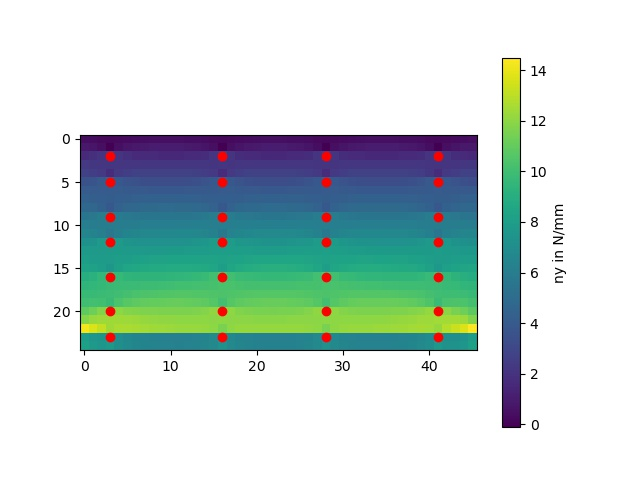

The data file committed next to this chart (first rows):
0.4136353636983135, 0.35020406853039143, 0.2774665133684763, 0.2182696921141288, 0.2569621184734495, 0.33145687731584417, 0.3962142680662659, 0.44143764004939423, 0.46855041282888016, 0.48104524773894, 0.4813586349621986, 0.4700103954525016, 0.44557526223039495, 0.40526697149134866, 0.34691207611881725, 0.2746265620674998, 0.21409664150735386, 0.25189874089858433, 0.3262806517317519, 0.390762133504783, 0.4350349381208164, 0.46004255300184704, 0.46865577137312686, 0.46248394567004936
0.8739, 0.7465, 0.4803, -0.0728, 0.4883, 0.7583, 0.8918, 0.959, 0.9921, 1.005, 1.004, 0.9881, 0.9512, 0.8788, 0.7388, 0.4619, -0.1027, 0.4658, 0.7394, 0.8745, 0.9419, 0.9735, 0.9826, 0.9728
1.694, 1.84, 2.14, 2.668, 2.102, 1.826, 1.694, 1.632, 1.604, 1.591, 1.587, 1.593, 1.614, 1.671, 1.806, 2.109, 2.644, 2.073, 1.797, 1.667, 1.608, 1.583, 1.576, 1.581
2.293, 2.252, 2.195, 2.207, 2.198, 2.2, 2.203, 2.202, 2.2, 2.198, 2.197, 2.197, 2.197, 2.197, 2.187, 2.147, 2.169, 2.165, 2.173, 2.179, 2.183, 2.185, 2.187, 2.189
2.745, 2.617, 2.355, 1.817, 2.357, 2.602, 2.71, 2.755, 2.772, 2.776, 2.772, 2.762, 2.737, 2.681, 2.558, 2.299, 1.761, 2.317, 2.572, 2.687, 2.737, 2.757, 2.761, 2.754
3.52, 3.673, 3.977, 4.501, 3.935, 3.65, 3.5, 3.42, 3.378, 3.357, 3.351, 3.362, 3.394, 3.466, 3.617, 3.931, 4.465, 3.901, 3.62, 3.477, 3.403, 3.367, 3.355, 3.362
4.054, 4.06, 4.062, 4.126, 4.086, 4.026, 3.978, 3.945, 3.926, 3.917, 3.917, 3.925, 3.944, 3.973, 4.008, 4.028, 4.105, 4.072, 4.017, 3.973, 3.944, 3.928, 3.924, 3.931
4.397, 4.334, 4.264, 4.216, 4.253, 4.318, 4.371, 4.408, 4.429, 4.44, 4.441, 4.434, 4.417, 4.384, 4.334, 4.271, 4.226, 4.264, 4.33, 4.384, 4.419, 4.439, 4.445, 4.44
4.794, 4.68, 4.433, 3.911, 4.454, 4.717, 4.849, 4.916, 4.951, 4.967, 4.969, 4.958, 4.926, 4.861, 4.731, 4.47, 3.936, 4.485, 4.749, 4.878, 4.942, 4.971, 4.979, 4.968
5.555, 5.706, 6.005, 6.52, 5.988, 5.733, 5.616, 5.564, 5.545, 5.54, 5.544, 5.555, 5.583, 5.643, 5.778, 6.073, 6.585, 6.044, 5.784, 5.663, 5.609, 5.586, 5.579, 5.584
6.111, 6.083, 6.042, 6.067, 6.07, 6.085, 6.1, 6.112, 6.121, 6.13, 6.14, 6.149, 6.159, 6.167, 6.166, 6.135, 6.162, 6.163, 6.174, 6.184, 6.191, 6.195, 6.198, 6.2
6.52, 6.413, 6.178, 5.678, 6.214, 6.465, 6.585, 6.643, 6.674, 6.692, 6.703, 6.705, 6.694, 6.651, 6.543, 6.306, 5.802, 6.34, 6.59, 6.704, 6.755, 6.776, 6.782, 6.775
7.243, 7.407, 7.719, 8.238, 7.716, 7.462, 7.339, 7.282, 7.26, 7.258, 7.271, 7.297, 7.343, 7.426, 7.584, 7.896, 8.411, 7.882, 7.622, 7.492, 7.427, 7.396, 7.387, 7.394
7.723, 7.75, 7.776, 7.862, 7.849, 7.816, 7.795, 7.788, 7.793, 7.807, 7.828, 7.857, 7.893, 7.938, 7.988, 8.02, 8.104, 8.083, 8.039, 8.003, 7.982, 7.971, 7.97, 7.977
8.007, 7.978, 7.944, 7.931, 7.998, 8.091, 8.173, 8.237, 8.285, 8.322, 8.349, 8.366, 8.372, 8.361, 8.332, 8.287, 8.258, 8.304, 8.376, 8.434, 8.474, 8.497, 8.505, 8.502
8.326, 8.268, 8.078, 7.624, 8.186, 8.477, 8.638, 8.735, 8.799, 8.844, 8.874, 8.89, 8.885, 8.847, 8.745, 8.515, 8.02, 8.556, 8.816, 8.944, 9.007, 9.036, 9.045, 9.035
9.002, 9.218, 9.575, 10.13, 9.666, 9.464, 9.386, 9.367, 9.378, 9.403, 9.437, 9.479, 9.537, 9.627, 9.788, 10.1, 10.6, 10.09, 9.839, 9.717, 9.658, 9.631, 9.624, 9.631
9.443, 9.543, 9.636, 9.782, 9.826, 9.844, 9.866, 9.896, 9.931, 9.968, 10.01, 10.05, 10.09, 10.14, 10.19, 10.22, 10.31, 10.28, 10.24, 10.2, 10.18, 10.17, 10.17, 10.18
9.706, 9.779, 9.837, 9.904, 10.04, 10.18, 10.3, 10.4, 10.47, 10.52, 10.55, 10.57, 10.57, 10.55, 10.52, 10.47, 10.43, 10.47, 10.53, 10.59, 10.62, 10.64, 10.65, 10.64
10.04, 10.14, 10.07, 9.726, 10.35, 10.68, 10.87, 10.97, 11.04, 11.07, 11.09, 11.08, 11.06, 11, 10.88, 10.63, 10.14, 10.65, 10.89, 11, 11.06, 11.08, 11.09, 11.08
10.88, 11.29, 11.79, 12.41, 12.01, 11.82, 11.73, 11.68, 11.65, 11.63, 11.61, 11.61, 11.62, 11.67, 11.79, 12.05, 12.51, 12, 11.75, 11.62, 11.56, 11.54, 11.53, 11.54
11.79, 12.22, 12.37, 12.45, 12.41, 12.35, 12.28, 12.2, 12.14, 12.09, 12.05, 12.03, 12.02, 12.02, 12.02, 11.99, 12.01, 11.99, 11.97, 11.95, 11.93, 11.92, 11.92, 11.92
14.22, 13.69, 13.15, 12.45, 12.67, 12.66, 12.57, 12.48, 12.4, 12.34, 12.29, 12.27, 12.25, 12.23, 12.17, 12.01, 11.59, 12.02, 12.17, 12.21, 12.21, 12.2, 12.2, 12.2
7.947, 7.512, 7.434, 7.656, 7.023, 6.69, 6.504, 6.396, 6.33, 6.291, 6.272, 6.271, 6.293, 6.35, 6.476, 6.742, 7.179, 6.69, 6.456, 6.34, 6.282, 6.254, 6.246, 6.255
8.217, 7.711, 7.565, 7.814, 7.152, 6.798, 6.597, 6.477, 6.404, 6.36, 6.338, 6.335, 6.355, 6.409, 6.525, 6.762, 7.258, 6.759, 6.516, 6.395, 6.333, 6.304, 6.296, 6.306
